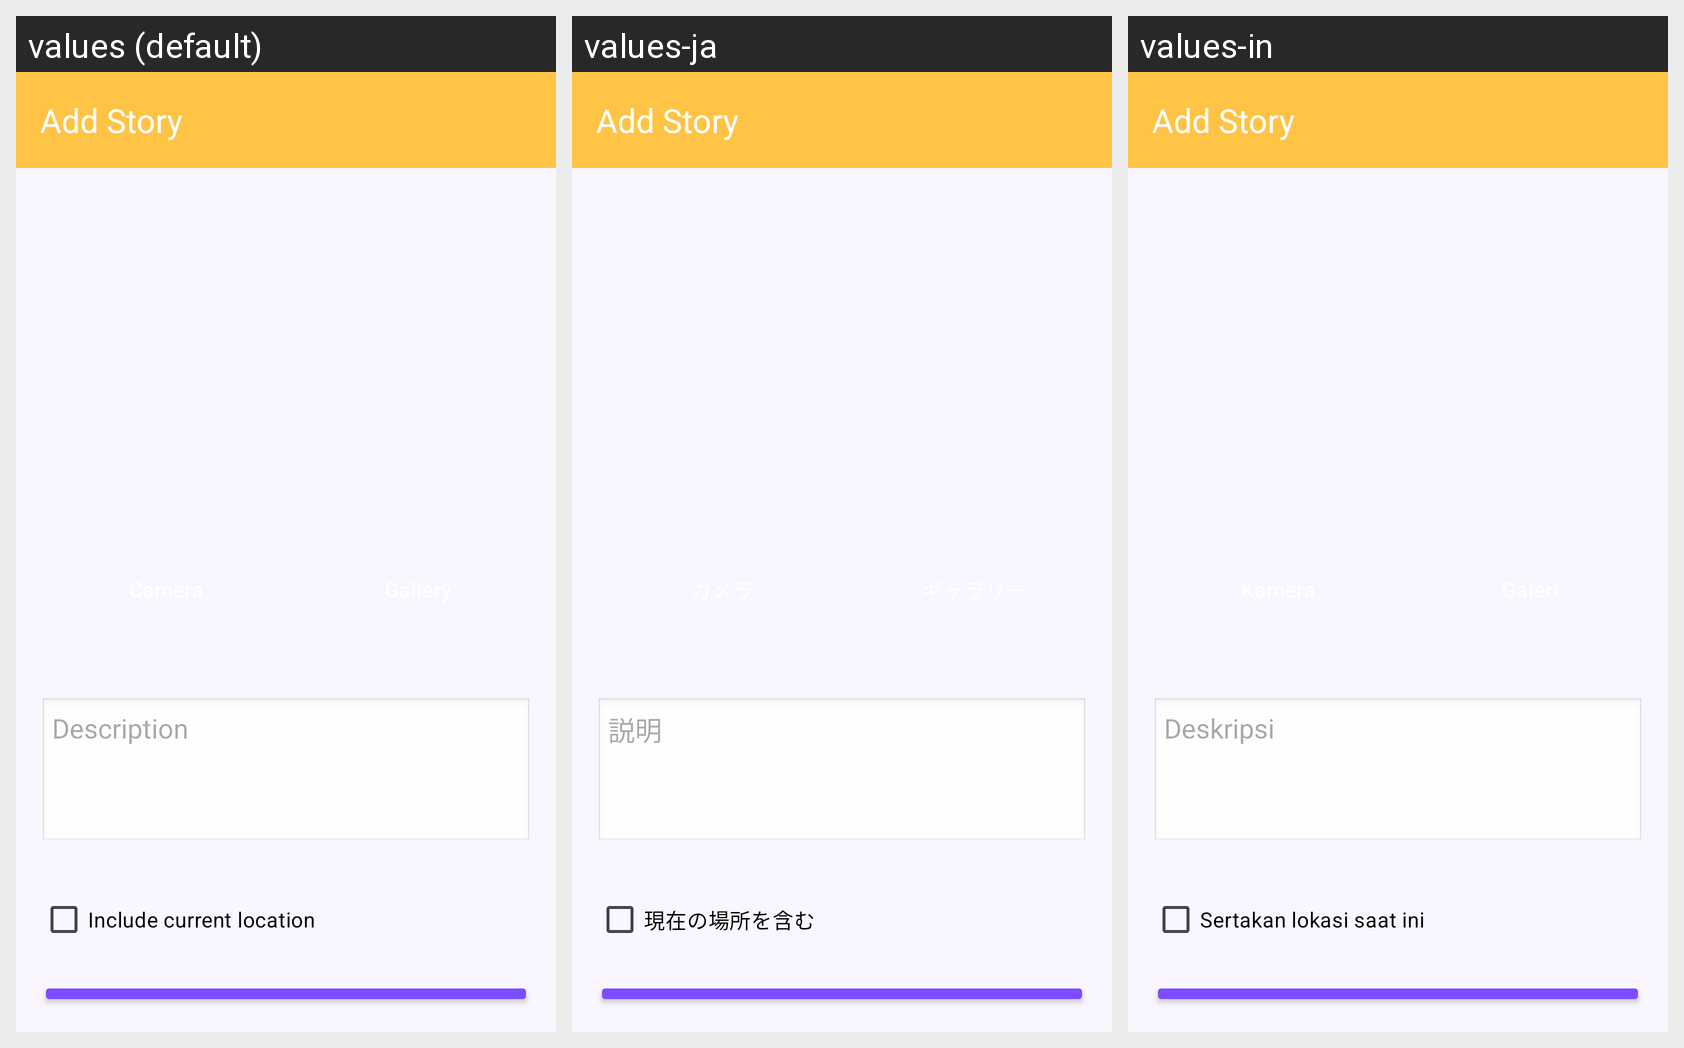

The Android screen above is rendered under several locales of the same app. Produce the string resources it draws, with the default and per-locale values.
Android screen res/layout/activity_add.xml rendered under 3 locales, left to right: values (default), values-ja, values-in. Device: Nexus 5 (rendered at 1080×1920; each locale shown at half size, 540×960, under a caption strip naming it); theme Theme.LoginWithAnimation.
Strings drawn on this screen, with the default value and each locale's value (text and hints the layout hard-codes, and strings that could not be matched under every locale, appear in the picture but are not listed):

description
  values: Description
  values-ja: 説明
  values-in: Deskripsi

current_location
  values: Include current location
  values-ja: 現在の場所を含む
  values-in: Sertakan lokasi saat ini
